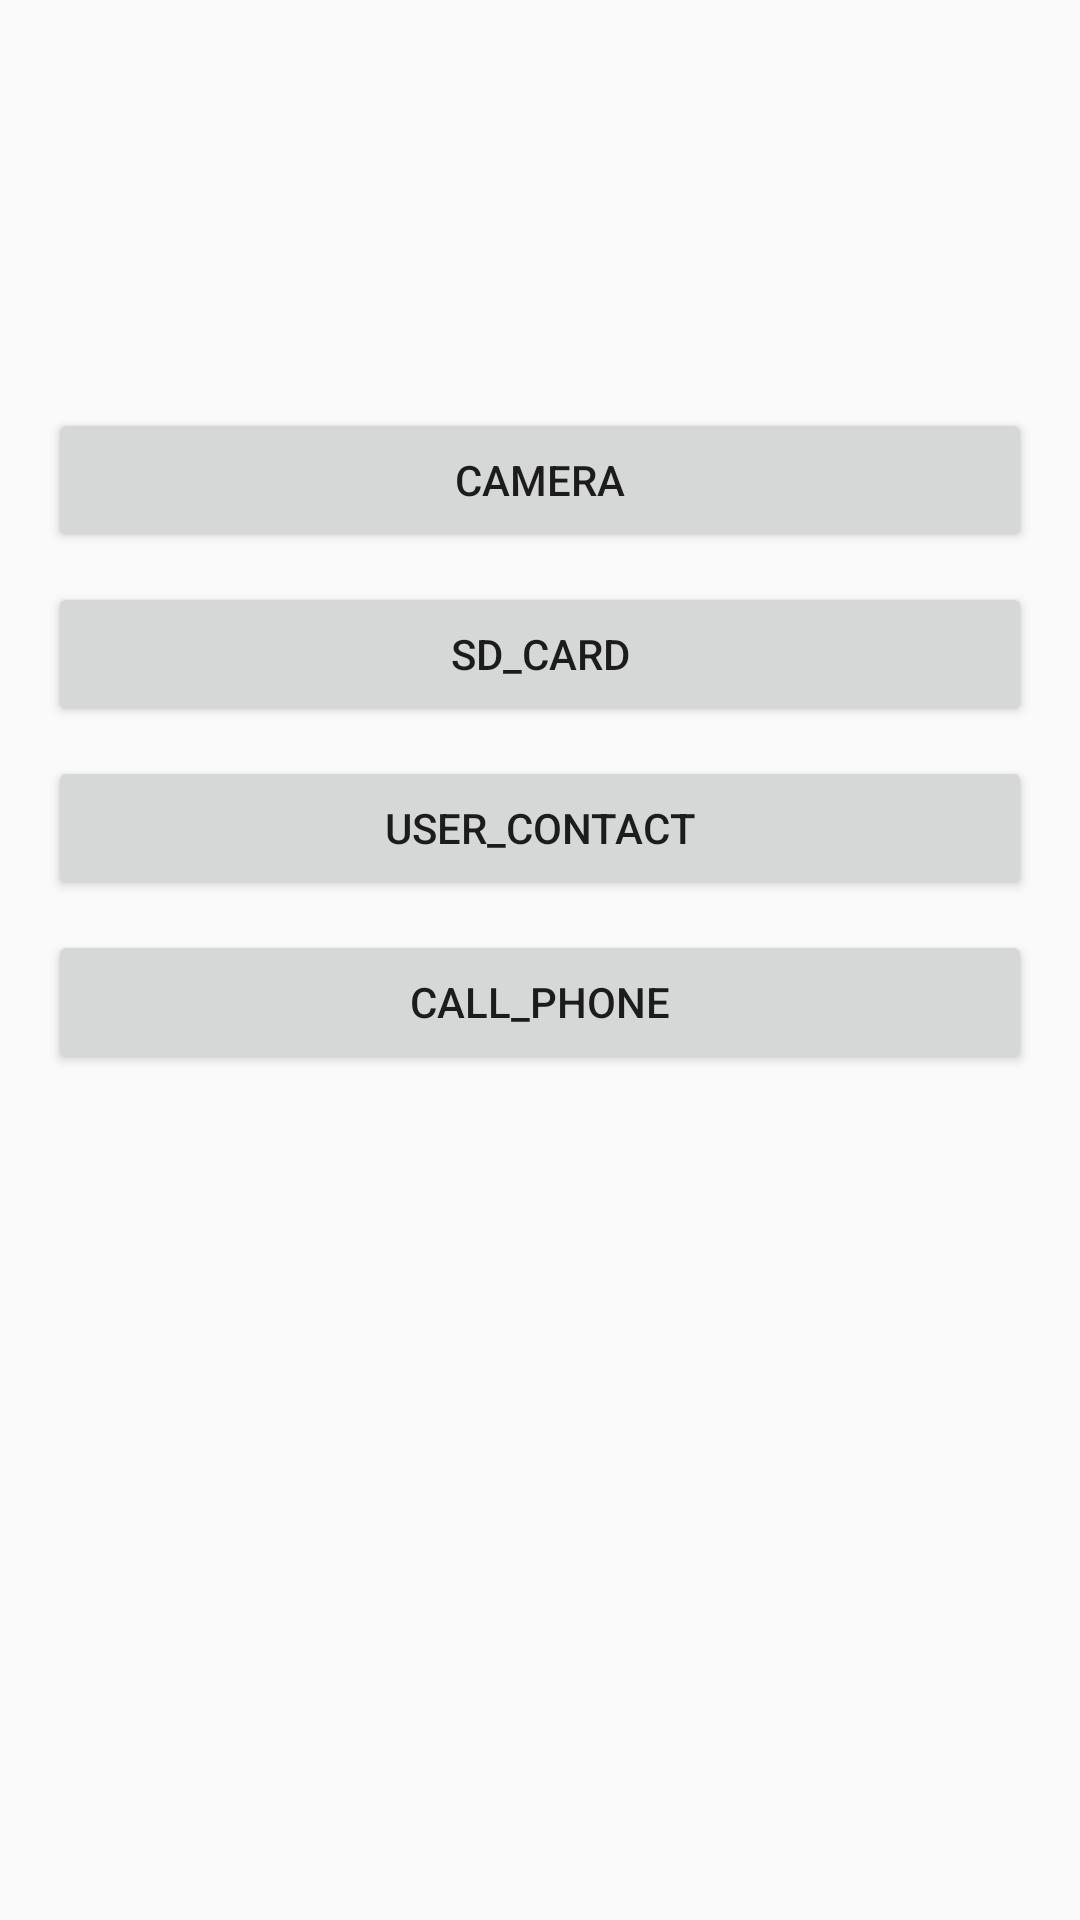

Android layout source for this screen:
<!-- AndroidManifest.xml: application theme AppTheme -->
<!-- res/layout/activity_permission.xml -->
<?xml version="1.0" encoding="utf-8"?>
<LinearLayout xmlns:android="http://schemas.android.com/apk/res/android"
    xmlns:tools="http://schemas.android.com/tools"
    android:layout_width="match_parent"
    android:layout_height="match_parent"
    android:orientation="vertical"
    android:paddingBottom="@dimen/activity_vertical_margin"
    android:paddingLeft="@dimen/activity_horizontal_margin"
    android:paddingRight="@dimen/activity_horizontal_margin"
    android:paddingTop="@dimen/activity_vertical_margin"
    tools:context="com.yw.testrecyclerview.ui.PermissionActivity">

    <ImageView
        android:id="@+id/image"
        android:layout_width="120dp"
        android:layout_height="120dp"
        android:src="@mipmap/ic_launcher"
        android:scaleType="fitCenter"
        />
    <Button
        android:id="@+id/button_camera"
        android:layout_width="match_parent"
        android:layout_height="wrap_content"
        android:text="Camera" />

    <Button
        android:id="@+id/button_sd_card"
        android:layout_width="match_parent"
        android:layout_height="wrap_content"
        android:layout_marginTop="10dp"
        android:text="SD_Card" />

    <Button
        android:id="@+id/button_contact"
        android:layout_width="match_parent"
        android:layout_height="wrap_content"
        android:layout_marginTop="10dp"
        android:text="User_Contact" />

    <Button
        android:id="@+id/button_call_phone"
        android:layout_width="match_parent"
        android:layout_height="wrap_content"
        android:layout_marginTop="10dp"
        android:text="Call_Phone" />



</LinearLayout>
<!-- resources referenced by this layout -->
<resources>
  <dimen name="activity_horizontal_margin">16dp</dimen>
  <dimen name="activity_vertical_margin">16dp</dimen>
  <style name="AppTheme" parent="Theme.AppCompat.Light.DarkActionBar">
          <item name="colorPrimary">@color/colorPrimary</item>
          <item name="colorPrimaryDark">@color/colorPrimaryDark</item>
          <item name="colorAccent">@color/colorAccent</item>
      </style>
  <color name="colorPrimary">#3F51B5</color>
  <color name="colorPrimaryDark">#303F9F</color>
  <color name="colorAccent">#FF4081</color>
</resources>
